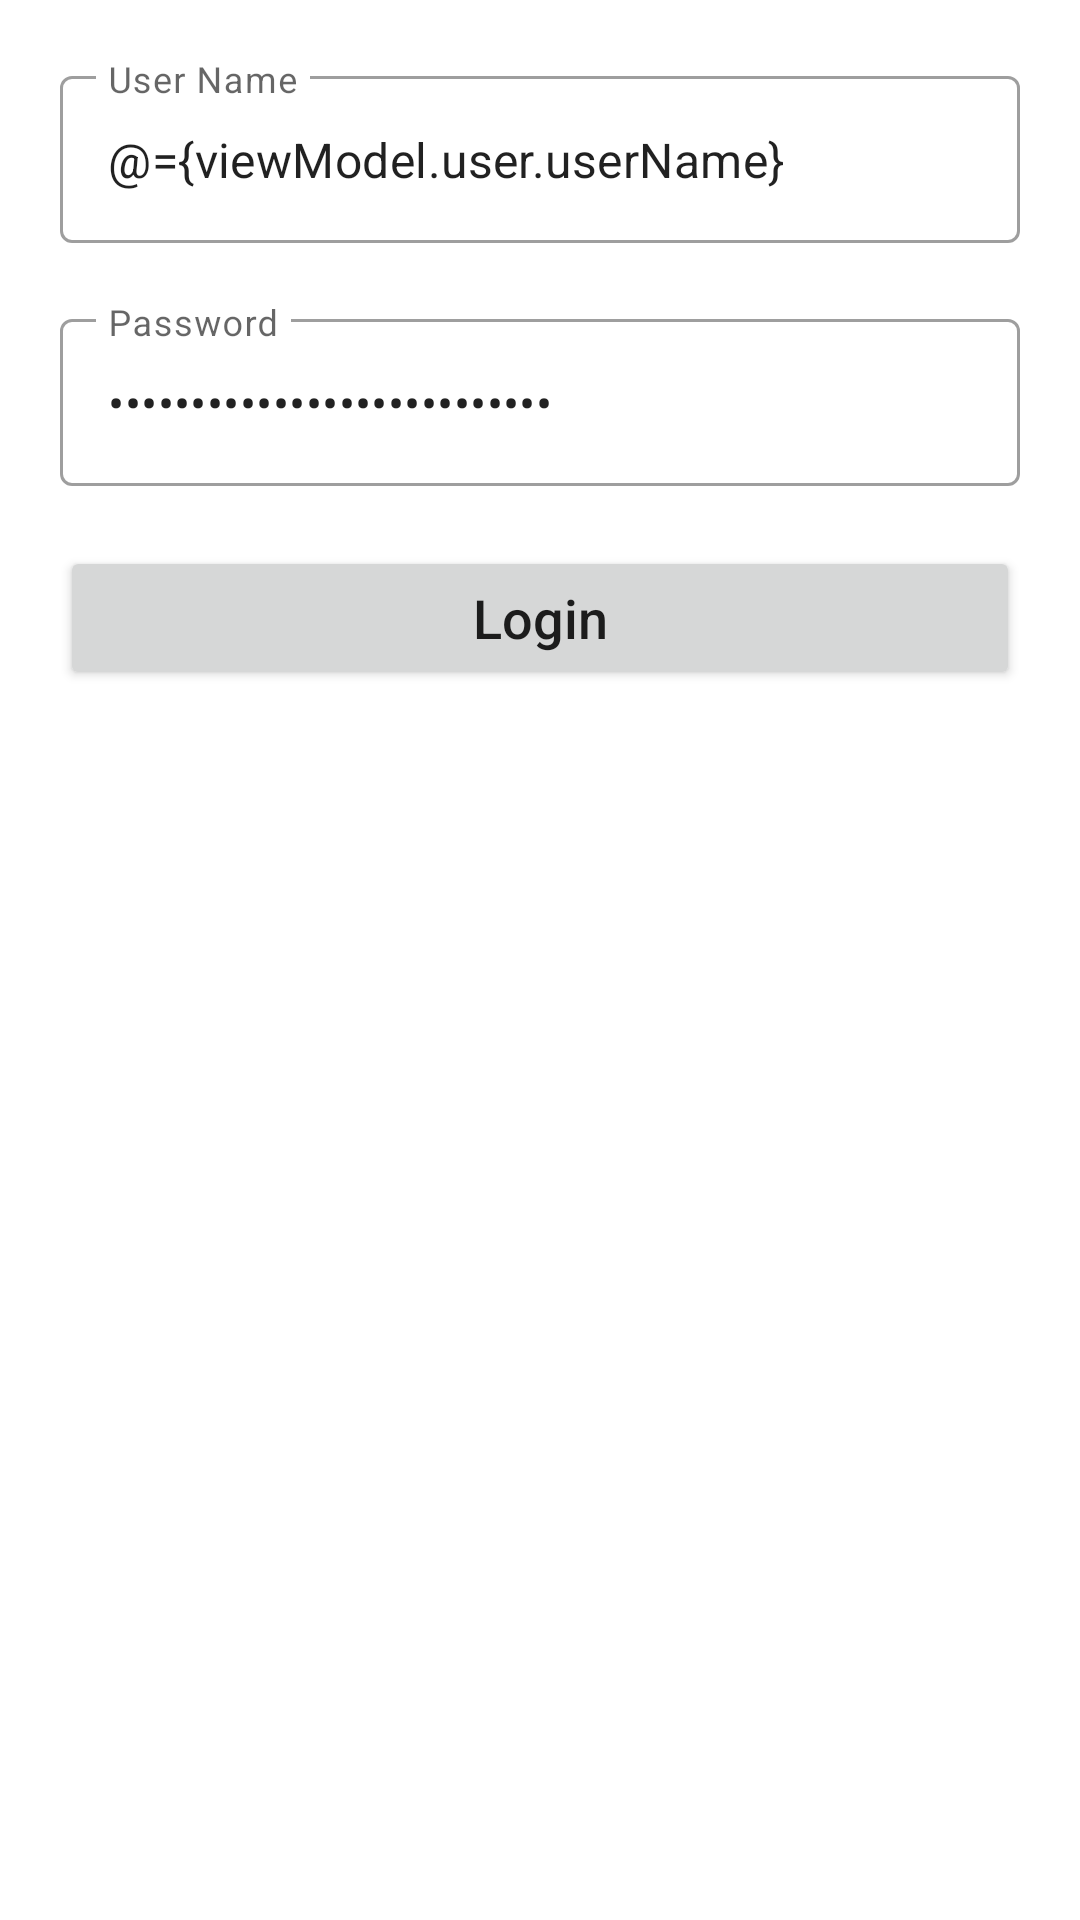

This screen was rendered from an Android layout file. Write that file and the resources it references.
<!-- AndroidManifest.xml: application theme Theme.Session3 -->
<!-- res/layout/fragment_login.xml -->
<?xml version="1.0" encoding="utf-8"?>
<layout xmlns:android="http://schemas.android.com/apk/res/android"
    xmlns:app="http://schemas.android.com/apk/res-auto">

    <data>

        <variable
            name="viewModel"
            type="bassem.udacity.session3.ui.login.LoginViewModel" />

    </data>

    <androidx.constraintlayout.widget.ConstraintLayout
        android:layout_width="match_parent"
        android:layout_height="match_parent"
        android:padding="20dp">

        <com.google.android.material.textfield.TextInputLayout
            android:id="@+id/tf_name"
            style="@style/Widget.MaterialComponents.TextInputLayout.OutlinedBox"
            android:layout_width="match_parent"
            android:layout_height="wrap_content"
            android:hint="@string/user_name"
            app:layout_constraintStart_toStartOf="parent"
            app:layout_constraintTop_toTopOf="parent">

            <com.google.android.material.textfield.TextInputEditText
                android:layout_width="match_parent"
                android:layout_height="wrap_content"
                android:inputType="textPersonName"
                android:text="@={viewModel.user.userName}" />

        </com.google.android.material.textfield.TextInputLayout>

        <com.google.android.material.textfield.TextInputLayout
            android:id="@+id/tf_password"
            style="@style/Widget.MaterialComponents.TextInputLayout.OutlinedBox"
            android:layout_width="match_parent"
            android:layout_height="wrap_content"
            android:layout_marginTop="20dp"
            android:hint="@string/password"
            app:layout_constraintStart_toStartOf="parent"
            app:layout_constraintTop_toBottomOf="@id/tf_name">

            <com.google.android.material.textfield.TextInputEditText
                android:layout_width="match_parent"
                android:layout_height="wrap_content"
                android:inputType="textPassword"
                android:text="@={viewModel.user.password}" />

        </com.google.android.material.textfield.TextInputLayout>

        <Button
            android:id="@+id/btn_calculate"
            android:layout_width="match_parent"
            android:layout_height="wrap_content"
            android:layout_marginTop="20dp"
            android:onClick="@{() -> viewModel.onLoginButtonClicked()}"
            android:padding="10dp"
            android:text="@string/login"
            android:textAllCaps="false"
            android:textSize="18sp"
            app:layout_constraintTop_toBottomOf="@id/tf_password" />

    </androidx.constraintlayout.widget.ConstraintLayout>
</layout>
<!-- resources referenced by this layout -->
<resources>
  <string name="login">Login</string>
  <string name="password">Password</string>
  <string name="user_name">User Name</string>
  <style name="Theme.Session3" parent="Theme.MaterialComponents.Light.DarkActionBar">
          
          <item name="colorPrimary">@color/purple_500</item>
          <item name="colorPrimaryVariant">@color/purple_700</item>
          <item name="colorOnPrimary">@color/white</item>
          
          <item name="colorSecondary">@color/teal_200</item>
          <item name="colorSecondaryVariant">@color/teal_700</item>
          <item name="colorOnSecondary">@color/black</item>
          
          <item name="android:statusBarColor">?attr/colorPrimaryVariant</item>
          
      </style>
  <!-- not gathered from this repository: default colours our renderer supplied (Android Studio template values) -->
  <color name="purple_500">#FF6200EE</color>
  <color name="purple_700">#FF3700B3</color>
  <color name="teal_200">#FF03DAC5</color>
  <color name="teal_700">#FF018786</color>
  <color name="black">#FF000000</color>
  <color name="white">#FFFFFFFF</color>
</resources>
